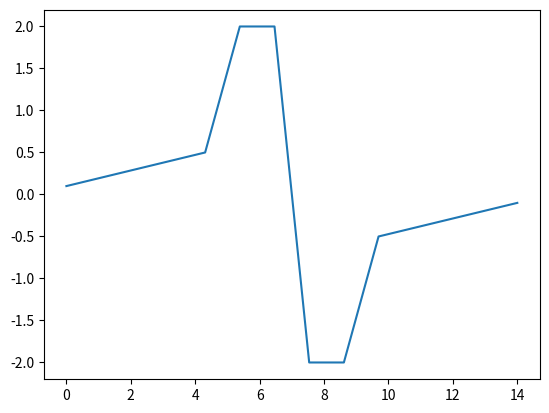

This chart was generated by the following Python code:
import numpy as np
import matplotlib.pyplot as plt

samplerate = 10

def filthify(sig):
    mu, sigma = 0, 0.1 
    noise = np.random.normal(mu, sigma, len(sig)) 
    dirtySig =  sig + noise
    return dirtySig

def graph(sig,time):
    plt.plot(time,sig)
    plt.show()
    return

def make_sig():
    sig = np.array([.1,.2,.3,.4,.5,2,2,-2,-2,-.5,-.4,-.3,-.2,-.1])
    return sig

def main():
    signal = make_sig()
    time = np.linspace(0,len(signal),len(signal))
    
    graph(signal,time)
    
    return

if __name__ == "__main__":
    main()